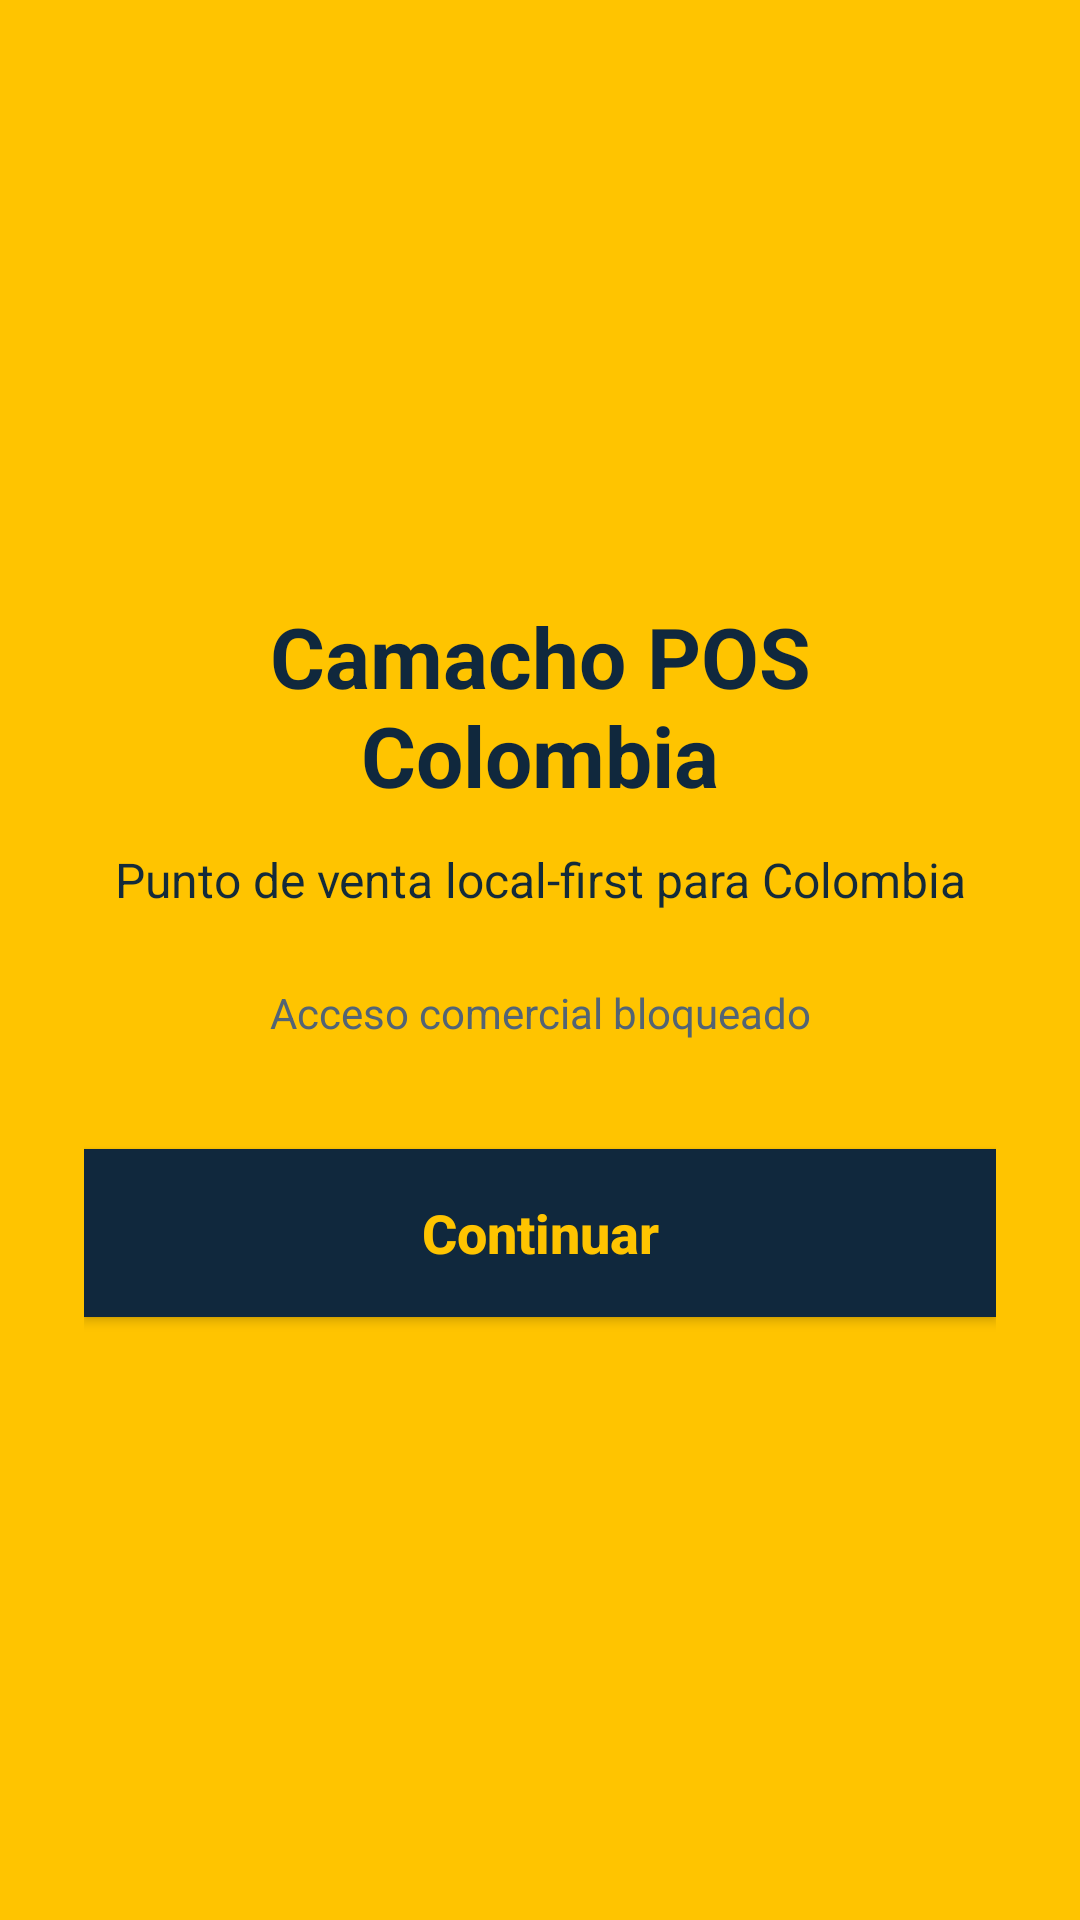

The Android layout XML behind this screen, and the referenced resources:
<!-- AndroidManifest.xml: application theme android:Theme.Material.Light.NoActionBar -->
<!-- res/layout/activity_entry.xml -->
<?xml version="1.0" encoding="utf-8"?>
<ScrollView xmlns:android="http://schemas.android.com/apk/res/android"
    android:layout_width="match_parent"
    android:layout_height="match_parent"
    android:fillViewport="true"
    android:background="@color/camacho_brand_yellow">
  <LinearLayout
      android:layout_width="match_parent"
      android:layout_height="wrap_content"
      android:orientation="vertical"
      android:gravity="center_horizontal"
      android:padding="28dp">
    <ImageView
        android:id="@+id/brand_lockup"
        android:layout_width="match_parent"
        android:layout_height="96dp"
        android:layout_marginTop="48dp"
        android:adjustViewBounds="true"
        android:contentDescription="@string/brand_name"
        android:scaleType="fitCenter"
        android:src="@drawable/brand_lockup" />
    <TextView
        android:id="@+id/brand_title"
        android:layout_width="match_parent"
        android:layout_height="wrap_content"
        android:layout_marginTop="28dp"
        android:gravity="center"
        android:text="@string/brand_name"
        android:textColor="@color/camacho_navy"
        android:textSize="28sp"
        android:textStyle="bold" />
    <TextView
        android:id="@+id/brand_subtitle"
        android:layout_width="match_parent"
        android:layout_height="wrap_content"
        android:layout_marginTop="12dp"
        android:gravity="center"
        android:text="@string/entry_subtitle"
        android:textColor="@color/camacho_ink"
        android:textSize="16sp" />
    <TextView
        android:id="@+id/runtime_status"
        android:layout_width="match_parent"
        android:layout_height="wrap_content"
        android:layout_marginTop="24dp"
        android:gravity="center"
        android:text="@string/status_blocked"
        android:textColor="@color/camacho_muted"
        android:textSize="14sp" />
    <Button
        android:id="@+id/continue_button"
        android:layout_width="match_parent"
        android:layout_height="56dp"
        android:layout_marginTop="36dp"
        android:background="@color/camacho_navy"
        android:text="@string/entry_cta"
        android:textAllCaps="false"
        android:textColor="@color/camacho_brand_yellow"
        android:textSize="18sp"
        android:textStyle="bold" />
  </LinearLayout>
</ScrollView>
<!-- resources referenced by this layout -->
<resources>
  <color name="camacho_brand_yellow">#FFC400</color>
  <color name="camacho_ink">#142B3A</color>
  <color name="camacho_muted">#536475</color>
  <color name="camacho_navy">#10283D</color>
  <string name="brand_name">Camacho POS Colombia</string>
  <string name="entry_cta">Continuar</string>
  <string name="entry_subtitle">Punto de venta local-first para Colombia</string>
  <string name="status_blocked">Acceso comercial bloqueado</string>
</resources>
